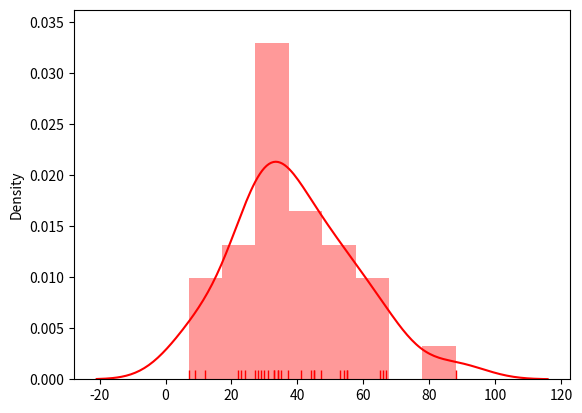

Write the Python code that produced this figure.
import pandas as pd 
import numpy as np
import matplotlib.pyplot as plt
import seaborn as sns

age = [7, 9, 27, 28, 55, 45, 34, 65, 54, 67, 34, 23, 24, 66, 53, 45, 44, 88, 22, 33, 55, 35, 33, 37, 47, 41,31, 30,
29, 12]

data = np.array(age)
data = pd.DataFrame(data = data)
sns.distplot(data,kde = True, bins = 8, rug = True, color = 'red')

plt.show()

# Ans = Single Modal 
